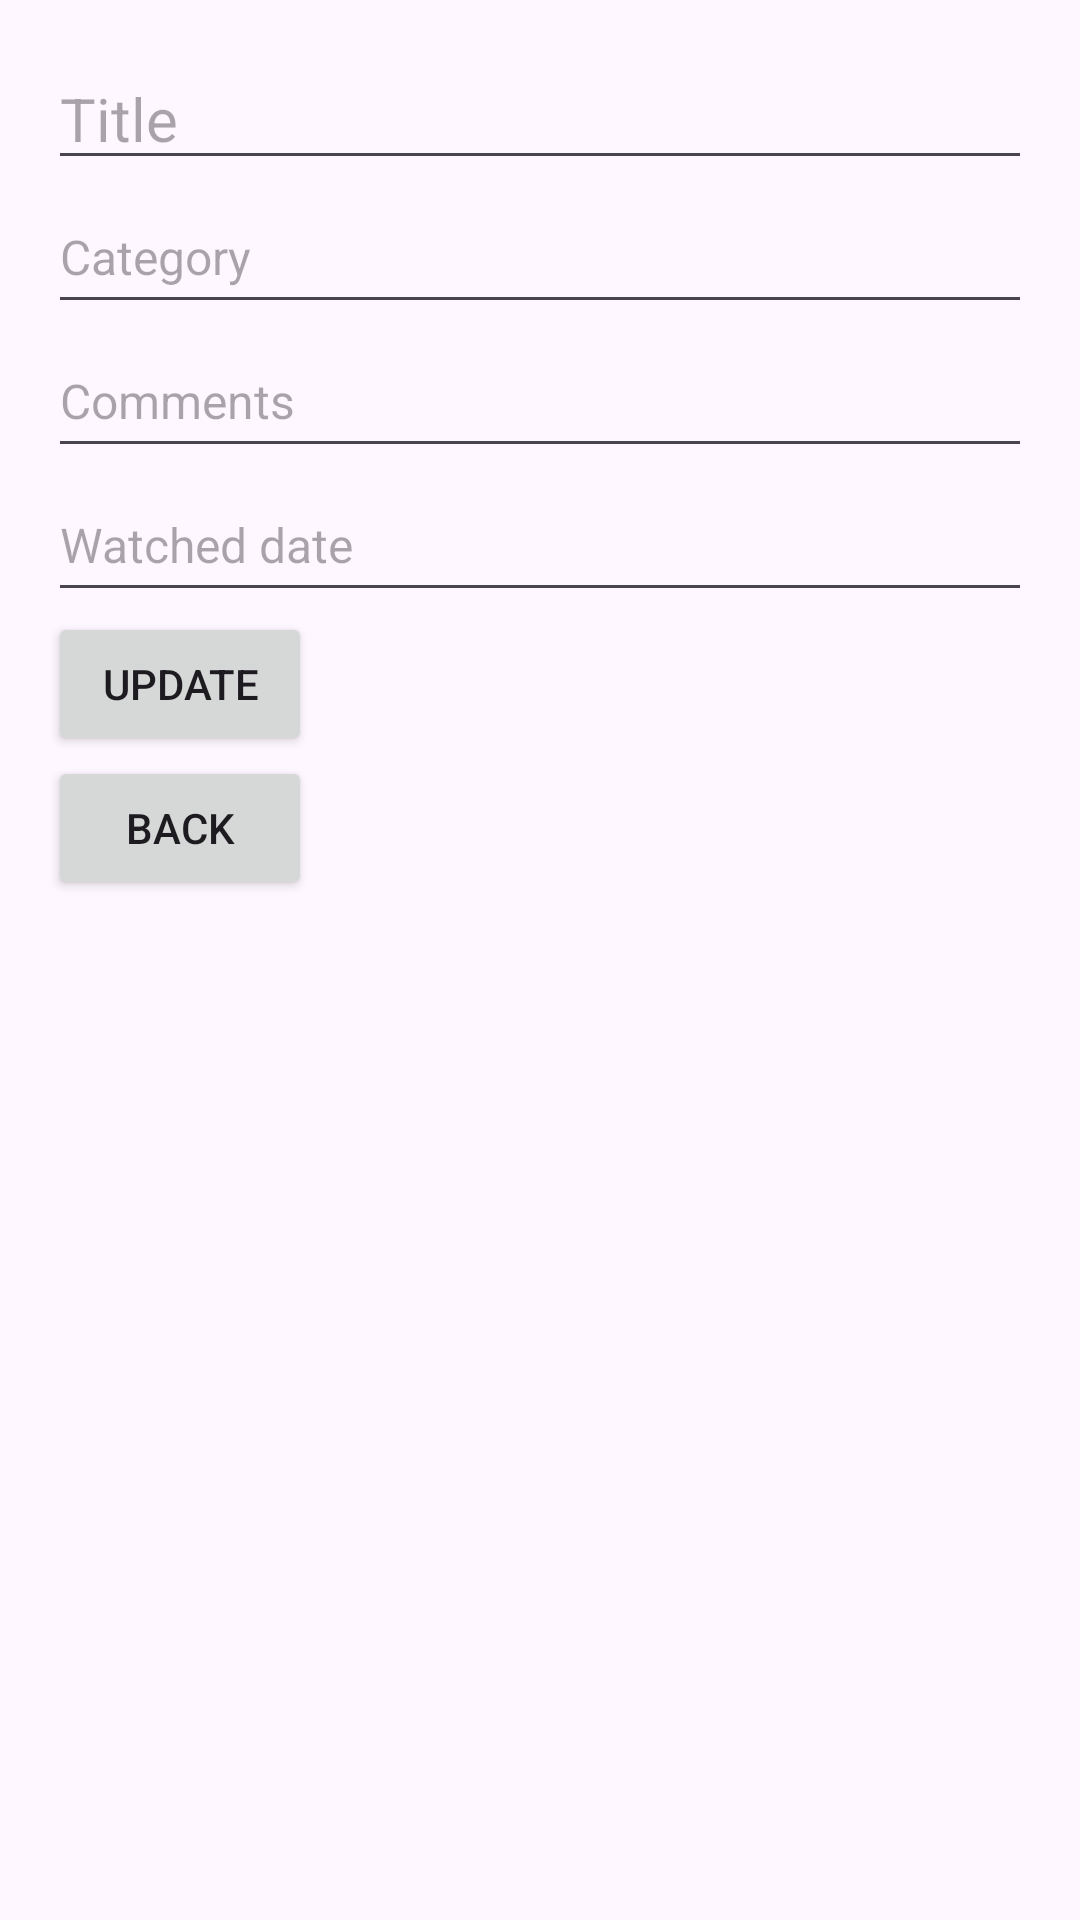

Layout XML and referenced resources for this Android screen:
<!-- AndroidManifest.xml: application theme Theme.Thanasis_konstantakis_lab_movie_app -->
<!-- res/layout/activity_edit.xml -->
<?xml version="1.0" encoding="utf-8"?>
<LinearLayout xmlns:android="http://schemas.android.com/apk/res/android"
    xmlns:tools="http://schemas.android.com/tools"
    android:layout_width="match_parent"
    android:layout_height="match_parent"
    android:orientation="vertical"
    android:padding="16dp">

    <EditText
        android:id="@+id/editTitle"
        android:layout_width="match_parent"
        android:layout_height="wrap_content"
        android:textSize="20sp"
        android:hint="Title" />

    <EditText
        android:id="@+id/editCategory"
        android:layout_width="match_parent"
        android:layout_height="wrap_content"
        android:hint="Category"
        android:minHeight="48dp"
        android:textSize="16sp" />

    <EditText
        android:id="@+id/editComments"
        android:layout_width="match_parent"
        android:layout_height="wrap_content"
        android:hint="Comments"
        android:minHeight="48dp"
        android:textSize="16sp" />

    <EditText
        android:id="@+id/editWatchedDate"
        android:layout_width="match_parent"
        android:layout_height="wrap_content"
        android:hint="Watched date"
        android:minHeight="48dp"
        android:textSize="16sp" />

    <Button
        android:id="@+id/btnUpdate"
        android:layout_width="wrap_content"
        android:layout_height="wrap_content"
        android:text="Update" />

    <Button
        android:id="@+id/btnEditBack"
        android:layout_width="wrap_content"
        android:layout_height="wrap_content"
        android:text="Back" />

</LinearLayout>
<!-- resources referenced by this layout -->
<resources>
  <style name="Theme.Thanasis_konstantakis_lab_movie_app" parent="Base.Theme.Thanasis_konstantakis_lab_movie_app" />
  <style name="Base.Theme.Thanasis_konstantakis_lab_movie_app" parent="Theme.Material3.DayNight.NoActionBar">
          
          
      </style>
</resources>
